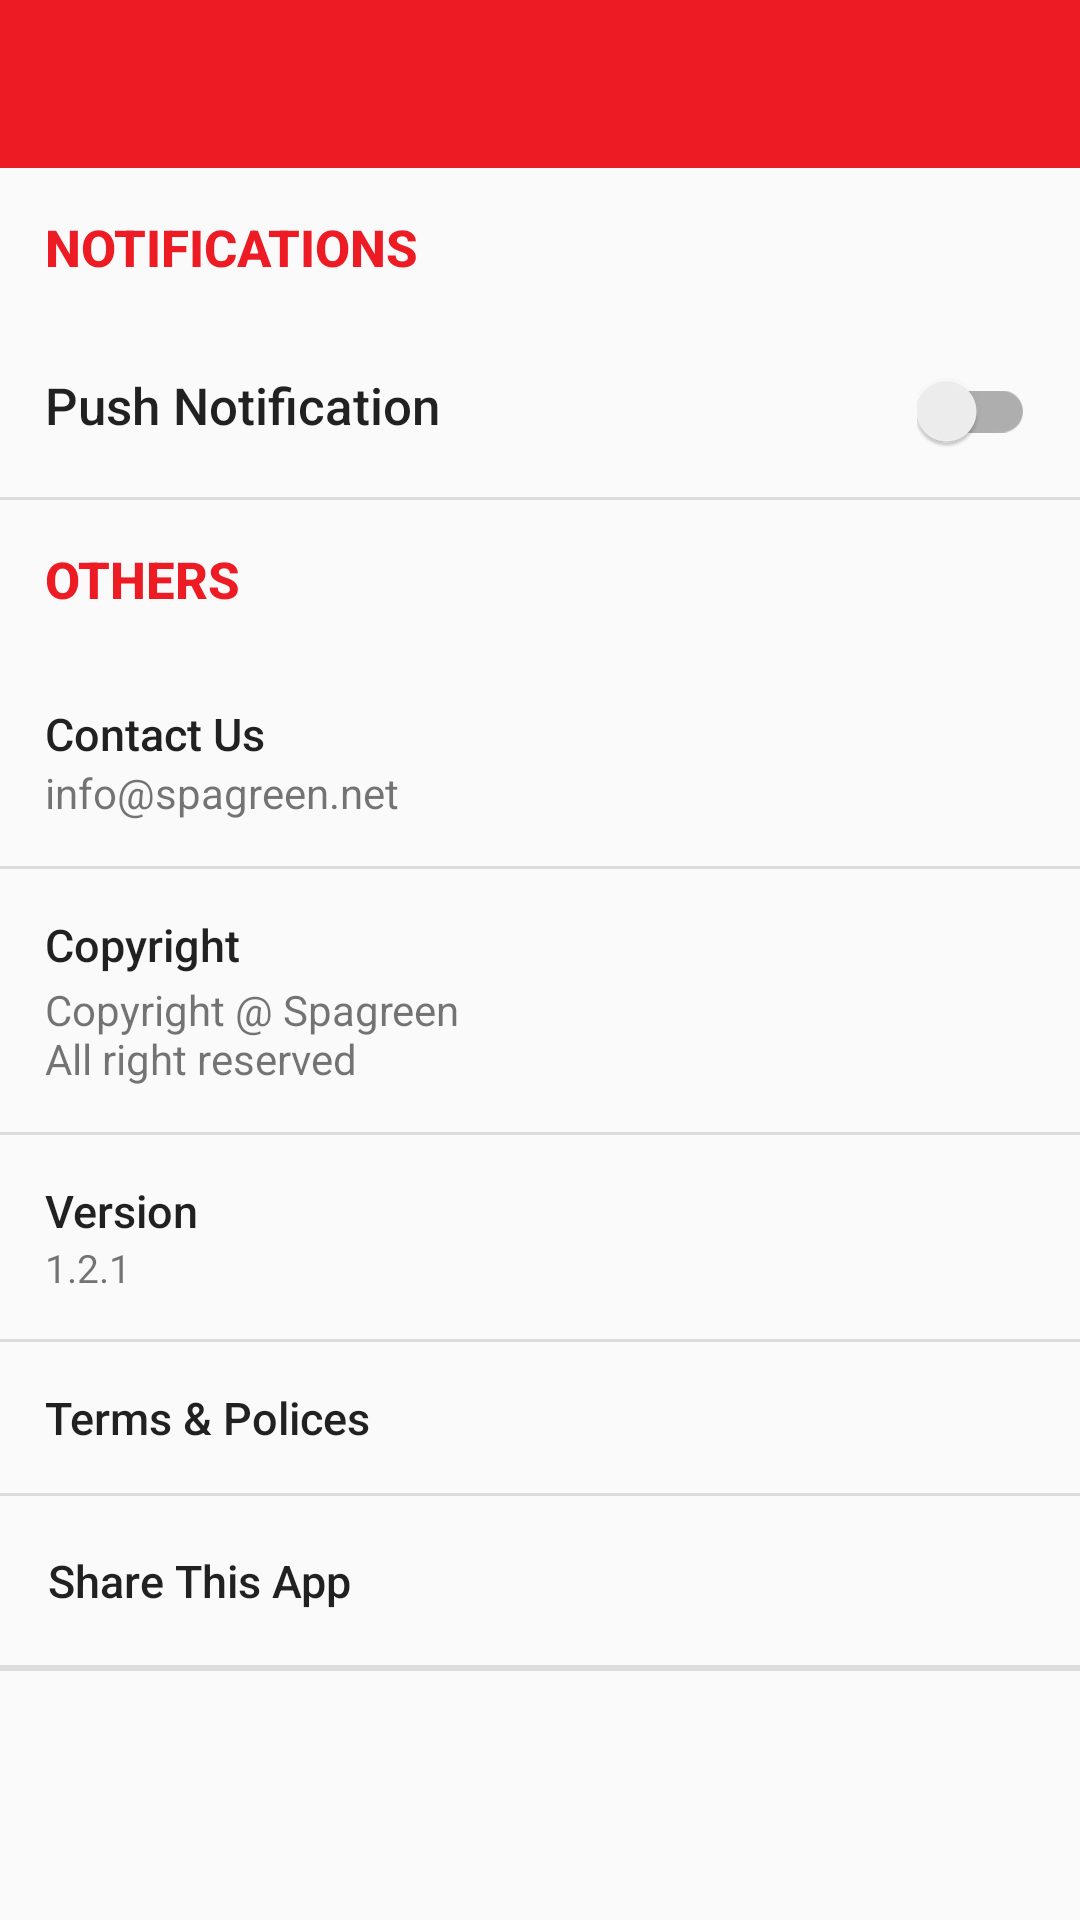

This screen was rendered from an Android layout file. Write that file and the resources it references.
<!-- AndroidManifest.xml: activity theme AppTheme.Nobar -->
<!-- res/layout/activity_settings.xml -->
<?xml version="1.0" encoding="utf-8"?>
<LinearLayout
    android:orientation="vertical"
    xmlns:android="http://schemas.android.com/apk/res/android"
    xmlns:app="http://schemas.android.com/apk/res-auto"
    xmlns:tools="http://schemas.android.com/tools"
    android:layout_width="match_parent"
    android:layout_height="match_parent"
    tools:ctx=".SettingsActivity">
    <com.google.android.material.appbar.AppBarLayout
        android:id="@+id/appBar"
        android:layout_width="match_parent"
        android:layout_height="wrap_content"
        android:theme="@style/AppTheme.AppBarOverlay">

        <androidx.appcompat.widget.Toolbar
            android:id="@+id/toolbar"
            android:layout_width="match_parent"
            android:layout_height="?attr/actionBarSize"
            android:background="?attr/colorPrimary"
            app:popupTheme="@style/AppTheme.PopupOverlay" />

    </com.google.android.material.appbar.AppBarLayout>

    <ScrollView
        android:layout_width="match_parent"
        android:layout_height="match_parent">

        <RelativeLayout
            android:layout_width="match_parent"
            android:layout_height="wrap_content"
            tools:visibility="visible">

            <ProgressBar
                android:id="@+id/code_progress"
                android:layout_width="wrap_content"
                android:layout_height="wrap_content"
                android:layout_centerInParent="true"
                android:visibility="gone"
                tools:visibility="visible"/>

            <LinearLayout
                android:layout_width="match_parent"
                android:layout_height="wrap_content"
                android:orientation="vertical"
                android:layout_alignParentStart="true">


                <LinearLayout
                    android:orientation="vertical"
                    android:layout_width="match_parent"
                    android:layout_height="wrap_content">

                    <TextView
                        android:padding="15dp"
                        android:textColor="@color/colorPrimary"
                        android:text="@string/notifications"
                        android:textAppearance="@style/TextAppearance.Title"
                        android:layout_width="match_parent"
                        android:layout_height="wrap_content"
                        android:textAlignment="viewStart"/>

                    <RelativeLayout
                        android:layout_margin="15dp"
                        android:layout_width="match_parent"
                        android:layout_height="wrap_content">

                        <TextView
                            android:textSize="17sp"
                            android:layout_toStartOf="@+id/notify_switch"
                            android:text="@string/push_notification"
                            android:textAppearance="@style/Base.TextAppearance.AppCompat.Title"
                            android:layout_width="wrap_content"
                            android:layout_height="wrap_content"
                            android:layout_alignParentStart="true"
                            android:textAlignment="viewStart"/>

                        <androidx.appcompat.widget.SwitchCompat
                            android:id="@+id/notify_switch"
                            android:layout_alignParentEnd="true"
                            android:layout_width="wrap_content"
                            android:layout_height="wrap_content" />

                    </RelativeLayout>

                </LinearLayout>

                <View
                    style="@style/Divider" />

                <TextView
                    android:padding="15dp"
                    android:textColor="@color/colorPrimary"
                    android:text="@string/others"
                    android:textAppearance="@style/TextAppearance.Title"
                    android:layout_width="match_parent"
                    android:layout_height="wrap_content"
                    android:textAlignment="viewStart"/>

                <LinearLayout
                    android:padding="5dp"
                    android:layout_margin="10dp"
                    android:orientation="vertical"
                    android:layout_width="match_parent"
                    android:layout_height="wrap_content">

                    <TextView
                        android:text="@string/contact_us"
                        android:textSize="15sp"
                        android:textAppearance="@style/Base.TextAppearance.AppCompat.Title"
                        android:layout_width="match_parent"
                        android:layout_height="wrap_content"
                        android:textAlignment="viewStart"/>
                    <TextView
                        android:text="@string/contact_email"
                        android:textAppearance="@style/Base.TextAppearance.AppCompat.Small"
                        android:layout_width="match_parent"
                        android:layout_height="wrap_content"
                        android:textAlignment="viewStart"/>

                </LinearLayout>
                <View
                    style="@style/Divider" />

                <LinearLayout
                    android:padding="5dp"
                    android:layout_gravity="center"
                    android:gravity="center"
                    android:layout_margin="10dp"
                    android:orientation="vertical"
                    android:layout_width="match_parent"
                    android:layout_height="wrap_content">

                    <TextView
                        android:text="@string/copyright"
                        android:textSize="15sp"
                        android:textAppearance="@style/Base.TextAppearance.AppCompat.Title"
                        android:layout_width="match_parent"
                        android:layout_height="wrap_content"
                        android:textAlignment="viewStart"/>
                    <TextView
                        android:layout_marginTop="2dp"
                        android:text="@string/copyright_text"
                        android:textAppearance="@style/Base.TextAppearance.AppCompat.Small"
                        android:layout_width="match_parent"
                        android:layout_height="wrap_content"
                        android:textAlignment="viewStart"/>

                </LinearLayout>
                <View
                    style="@style/Divider" />

                <LinearLayout
                    android:layout_margin="10dp"
                    android:padding="5dp"
                    android:layout_gravity="center"
                    android:gravity="center"
                    android:orientation="vertical"
                    android:layout_width="match_parent"
                    android:layout_height="wrap_content">

                    <TextView
                        android:text="Version"
                        android:textSize="15sp"
                        android:textAppearance="@style/Base.TextAppearance.AppCompat.Title"
                        android:layout_width="match_parent"
                        android:layout_height="wrap_content"
                        android:textAlignment="viewStart"/>
                    <TextView
                        android:text="@string/app_version"
                        android:textSize="13sp"
                        android:layout_width="match_parent"
                        android:layout_height="wrap_content"
                        android:textAlignment="viewStart"/>

                </LinearLayout>
                <View
                    style="@style/Divider" />

                <LinearLayout
                    android:layout_margin="10dp"
                    android:padding="5dp"
                    android:orientation="vertical"
                    android:layout_width="match_parent"
                    android:layout_height="wrap_content">

                    <TextView
                        android:id="@+id/tv_term"
                        android:textAppearance="@style/Base.TextAppearance.AppCompat.Title"
                        android:clickable="true"
                        android:text="Terms &amp; Polices"
                        android:textSize="15sp"
                        android:layout_width="match_parent"
                        android:layout_height="wrap_content"
                        android:textAlignment="viewStart"/>

                </LinearLayout>
                <View
                    style="@style/Divider" />

                <LinearLayout
                    android:id="@+id/share_layout"
                    android:layout_margin="10dp"
                    android:orientation="vertical"
                    android:paddingTop="8dp"
                    android:paddingBottom="8dp"
                    android:layout_width="match_parent"
                    android:layout_height="wrap_content"
                    android:clickable="true"
                    android:paddingStart="6dp"
                    android:focusable="true"
                    tools:ignore="RtlSymmetry">

                    <TextView
                        android:textAppearance="@style/Base.TextAppearance.AppCompat.Title"
                        android:text="@string/share_this_app"
                        android:textSize="15sp"
                        android:layout_width="wrap_content"
                        android:layout_height="wrap_content"
                        android:textAlignment="viewStart"/>

                </LinearLayout>

                <View
                    style="@style/Divider" />

                <View
                    style="@style/Divider" />

            </LinearLayout>
        </RelativeLayout>
    </ScrollView>

</LinearLayout>
<!-- resources referenced by this layout -->
<resources>
  <color name="colorPrimary">#ED1C24</color>
  <string name="app_version">1.2.1</string>
  <string name="contact_email">info@spagreen.net</string>
  <string name="contact_us">Contact Us</string>
  <string name="copyright">Copyright</string>
  <string name="copyright_text">Copyright @ Spagreen \nAll right reserved</string>
  <string name="notifications">NOTIFICATIONS</string>
  <string name="others">OTHERS</string>
  <string name="push_notification">Push Notification</string>
  <string name="share_this_app">Share This App</string>
  <style name="AppTheme.AppBarOverlay" parent="ThemeOverlay.AppCompat.Dark.ActionBar" />
  <style name="AppTheme.PopupOverlay" parent="ThemeOverlay.AppCompat.Light" />
  <style name="Divider">
          <item name="android:layout_width">match_parent</item>
          <item name="android:layout_height">1dp</item>
          <item name="android:background">?android:attr/listDivider</item>
      </style>
  <style name="TextAppearance.Title" parent="@style/TextAppearance.AppCompat.Title">
          <item name="android:textStyle">bold</item>
          <item name="android:textSize">17sp</item>
      </style>
  <style name="AppTheme.Nobar" parent="Theme.AppCompat.DayNight.NoActionBar">
          
          <item name="colorPrimary">@color/colorPrimary</item>
          <item name="colorPrimaryDark">@color/colorPrimaryDark</item>
          <item name="colorAccent">@color/colorAccent</item>
          <item name="bottomSheetDialogTheme">@style/AppBottomSheetDialogLightTheme</item>
      </style>
  <color name="colorPrimaryDark">#8F012A</color>
  <color name="colorAccent">#FF5733</color>
  <style name="AppBottomSheetDialogLightTheme" parent="Theme.Design.Light.BottomSheetDialog">
          <item name="bottomSheetStyle">@style/AppModalLightStyle</item>
      </style>
  <style name="AppModalLightStyle" parent="Widget.Design.BottomSheet.Modal">
          <item name="android:background">@drawable/rounded_bottom_shit_light</item>
      </style>
</resources>
